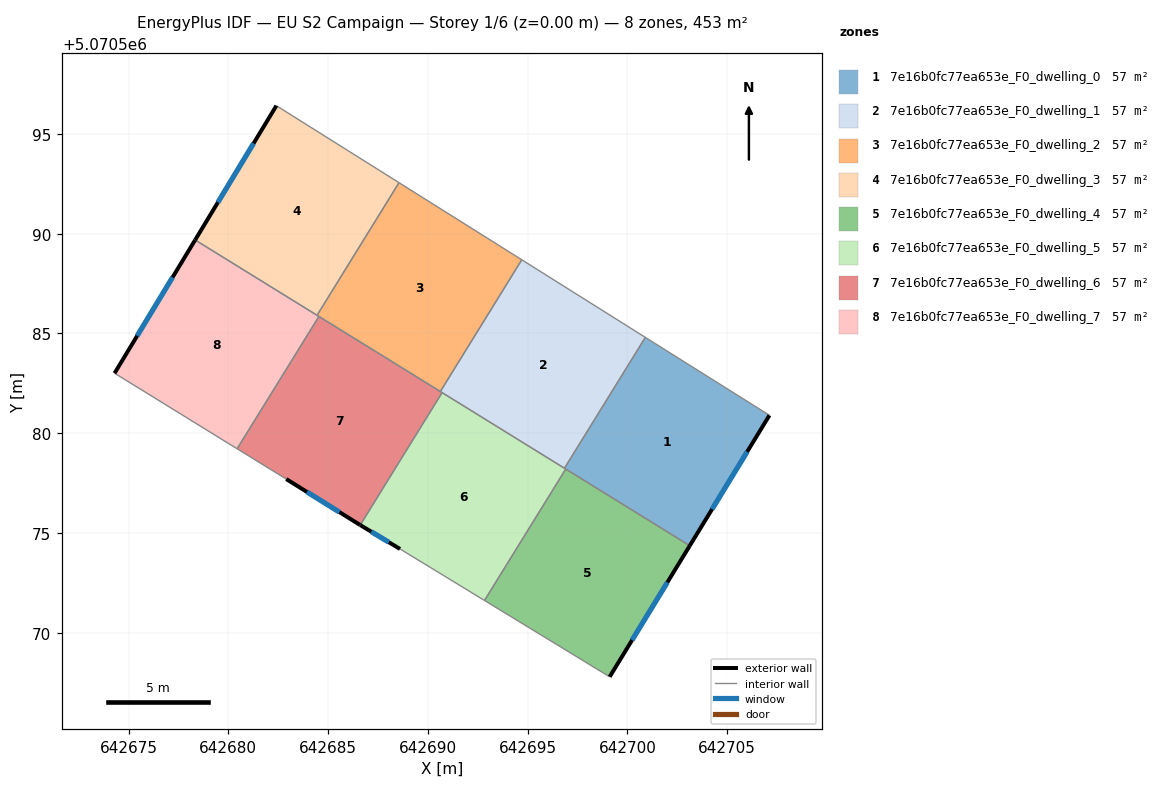
=== STOREY PLAN SPEC (per zone: floor XY polygon, exterior-wall plan segments, windows/doors) ===
zone 1: 7e16b0fc77ea653e_F0_dwelling_0  (56.6 m²)
  floor: (642707.12, 5070580.90) (642703.12, 5070574.36) (642696.84, 5070578.24) (642700.90, 5070584.80)
  exterior wall: (642703.12, 5070574.36) – (642707.12, 5070580.90)  [7.7 m]
    window: (642704.24, 5070576.19) – (642706.00, 5070579.07)  [4.4 m²]
  interior walls: 4
zone 2: 7e16b0fc77ea653e_F0_dwelling_1  (56.6 m²)
  floor: (642700.90, 5070584.80) (642696.84, 5070578.24) (642690.62, 5070582.09) (642694.71, 5070588.69)
  interior walls: 5
zone 3: 7e16b0fc77ea653e_F0_dwelling_2  (56.6 m²)
  floor: (642694.71, 5070588.69) (642690.62, 5070582.09) (642684.44, 5070585.91) (642688.55, 5070592.56)
  interior walls: 5
zone 4: 7e16b0fc77ea653e_F0_dwelling_3  (56.6 m²)
  floor: (642688.55, 5070592.56) (642684.44, 5070585.91) (642678.33, 5070589.68) (642682.41, 5070596.42)
  exterior wall: (642682.41, 5070596.42) – (642678.33, 5070589.68)  [7.9 m]
    window: (642681.27, 5070594.53) – (642679.48, 5070591.57)  [4.6 m²]
  interior walls: 3
zone 5: 7e16b0fc77ea653e_F0_dwelling_4  (56.6 m²)
  floor: (642703.12, 5070574.36) (642699.11, 5070567.79) (642692.84, 5070571.62) (642696.91, 5070578.20)
  exterior wall: (642699.11, 5070567.79) – (642703.12, 5070574.36)  [7.7 m]
    window: (642700.23, 5070569.63) – (642702.00, 5070572.52)  [4.5 m²]
  interior walls: 3
zone 6: 7e16b0fc77ea653e_F0_dwelling_5  (56.6 m²)
  floor: (642696.91, 5070578.20) (642692.84, 5070571.62) (642688.60, 5070574.20) (642686.61, 5070575.40) (642690.71, 5070582.03)
  exterior wall: (642686.61, 5070575.40) – (642688.60, 5070574.20)  [2.3 m]
    window: (642687.17, 5070575.06) – (642688.04, 5070574.53)  [1.3 m²]
  interior walls: 5
zone 7: 7e16b0fc77ea653e_F0_dwelling_6  (56.6 m²)
  floor: (642690.71, 5070582.03) (642686.60, 5070575.40) (642682.90, 5070577.70) (642680.44, 5070579.22) (642684.54, 5070585.85)
  exterior wall: (642682.90, 5070577.70) – (642686.60, 5070575.40)  [4.4 m]
    window: (642683.94, 5070577.06) – (642685.57, 5070576.04)  [2.5 m²]
  interior walls: 5
zone 8: 7e16b0fc77ea653e_F0_dwelling_7  (56.6 m²)
  floor: (642684.54, 5070585.85) (642680.44, 5070579.22) (642674.30, 5070583.01) (642678.33, 5070589.68)
  exterior wall: (642678.33, 5070589.68) – (642674.30, 5070583.01)  [7.8 m]
    window: (642677.20, 5070587.81) – (642675.43, 5070584.88)  [4.5 m²]
  interior walls: 4

=== DERIVED (storey summary) ===
Building: EU S2 Campaign
Storey: 1 of 6  (floor level z = 0.00 m)
Storey gross floor area: 452.7 m²
Zones on this storey: 8
  - 7e16b0fc77ea653e_F0_dwelling_0: floor 56.6 m²; exterior wall 7.7 m (23.0 m²); 1 window(s) 4.4 m²; WWR 19.3%
  - 7e16b0fc77ea653e_F0_dwelling_1: floor 56.6 m²
  - 7e16b0fc77ea653e_F0_dwelling_2: floor 56.6 m²
  - 7e16b0fc77ea653e_F0_dwelling_3: floor 56.6 m²; exterior wall 7.9 m (23.6 m²); 1 window(s) 4.6 m²; WWR 19.3%
  - 7e16b0fc77ea653e_F0_dwelling_4: floor 56.6 m²; exterior wall 7.7 m (23.1 m²); 1 window(s) 4.5 m²; WWR 19.3%
  - 7e16b0fc77ea653e_F0_dwelling_5: floor 56.6 m²; exterior wall 2.3 m (7.0 m²); 1 window(s) 1.3 m²; WWR 19.3%
  - 7e16b0fc77ea653e_F0_dwelling_6: floor 56.6 m²; exterior wall 4.4 m (13.1 m²); 1 window(s) 2.5 m²; WWR 19.3%
  - 7e16b0fc77ea653e_F0_dwelling_7: floor 56.6 m²; exterior wall 7.8 m (23.4 m²); 1 window(s) 4.5 m²; WWR 19.3%
Zone adjacency (shared interzone walls):
  - 7e16b0fc77ea653e_F0_dwelling_0 ↔ 7e16b0fc77ea653e_F0_dwelling_1
  - 7e16b0fc77ea653e_F0_dwelling_0 ↔ 7e16b0fc77ea653e_F0_dwelling_4
  - 7e16b0fc77ea653e_F0_dwelling_0 ↔ 7e16b0fc77ea653e_F0_dwelling_5
  - 7e16b0fc77ea653e_F0_dwelling_1 ↔ 7e16b0fc77ea653e_F0_dwelling_2
  - 7e16b0fc77ea653e_F0_dwelling_1 ↔ 7e16b0fc77ea653e_F0_dwelling_5
  - 7e16b0fc77ea653e_F0_dwelling_1 ↔ 7e16b0fc77ea653e_F0_dwelling_6
  - 7e16b0fc77ea653e_F0_dwelling_2 ↔ 7e16b0fc77ea653e_F0_dwelling_3
  - 7e16b0fc77ea653e_F0_dwelling_2 ↔ 7e16b0fc77ea653e_F0_dwelling_6
  - 7e16b0fc77ea653e_F0_dwelling_2 ↔ 7e16b0fc77ea653e_F0_dwelling_7
  - 7e16b0fc77ea653e_F0_dwelling_3 ↔ 7e16b0fc77ea653e_F0_dwelling_7
  - 7e16b0fc77ea653e_F0_dwelling_4 ↔ 7e16b0fc77ea653e_F0_dwelling_5
  - 7e16b0fc77ea653e_F0_dwelling_5 ↔ 7e16b0fc77ea653e_F0_dwelling_6
  - 7e16b0fc77ea653e_F0_dwelling_6 ↔ 7e16b0fc77ea653e_F0_dwelling_7